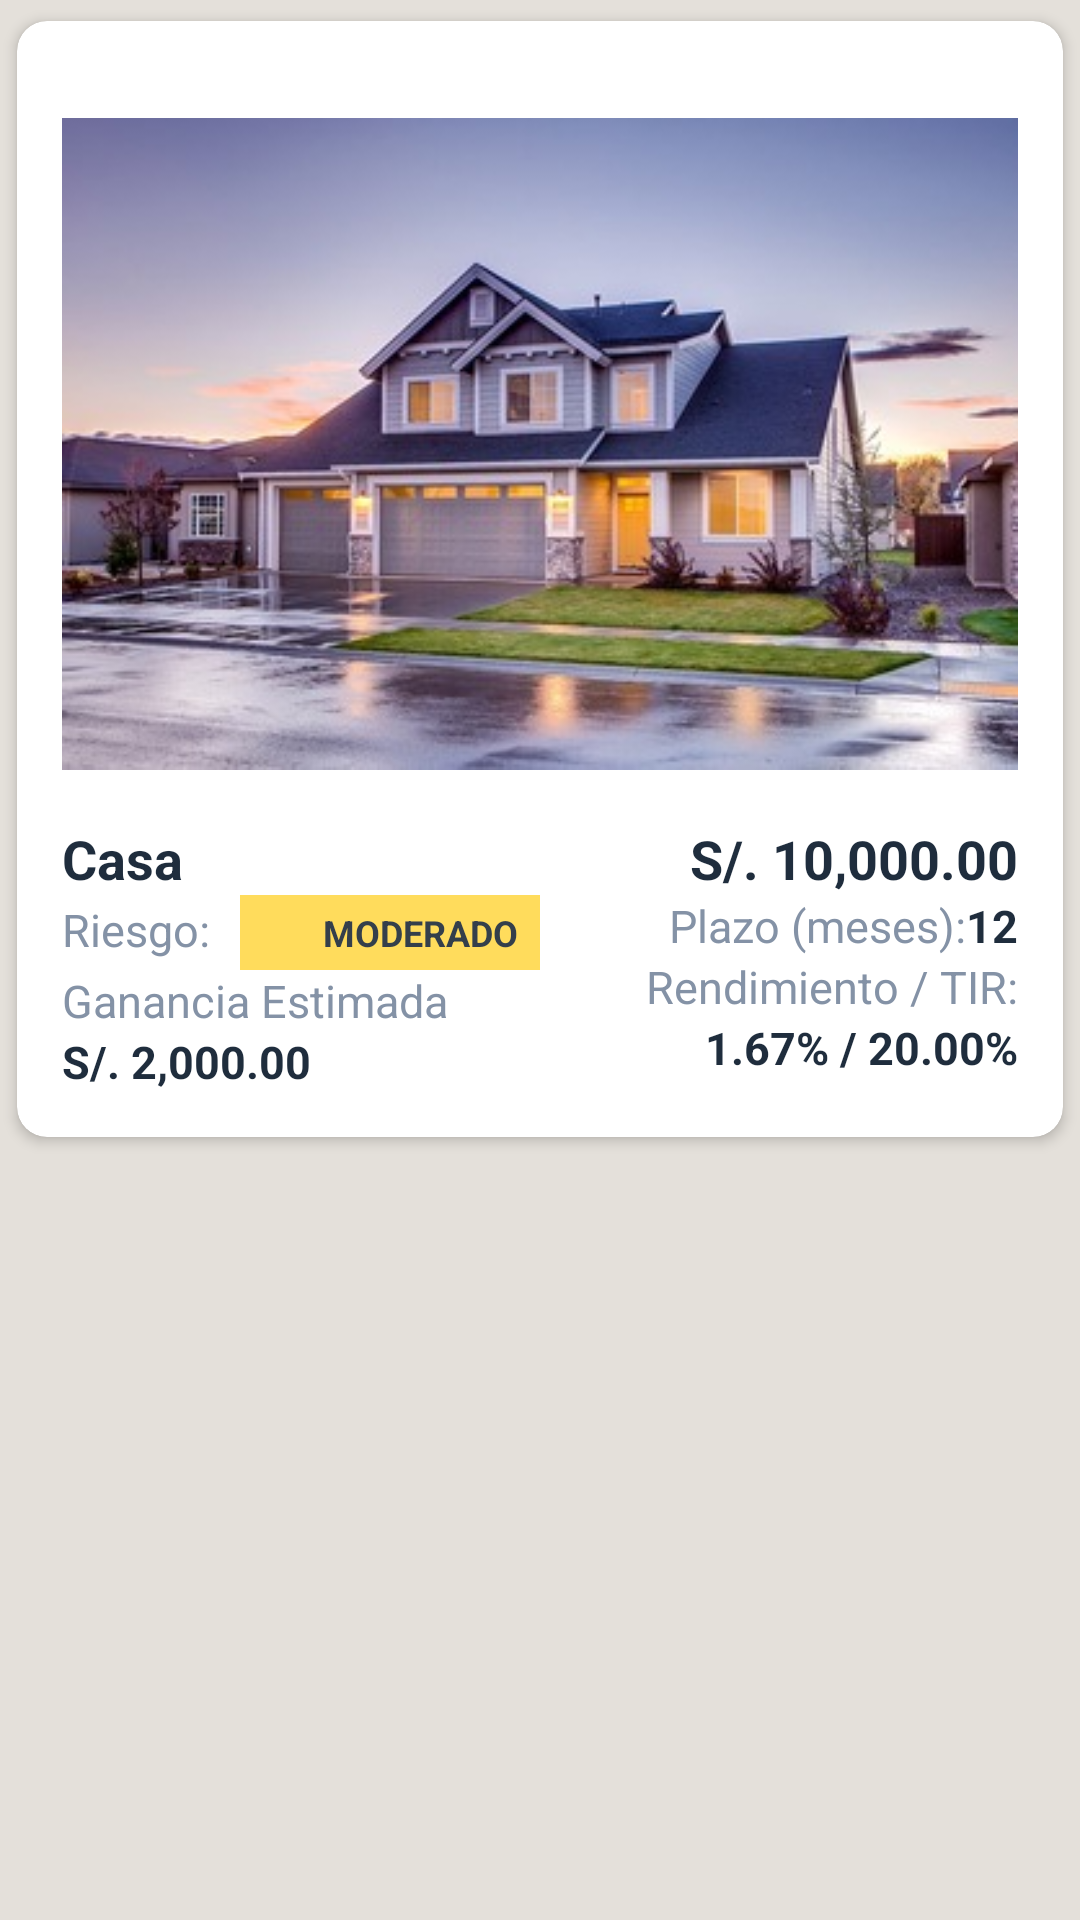

Here is an Android app screen rendered from its layout file. Give the layout XML and the strings, colors and styles it references.
<!-- AndroidManifest.xml: application theme Theme.Dpmac -->
<!-- res/layout/fragment_misinversiones_terminadas.xml -->
<?xml version="1.0" encoding="utf-8"?>
<FrameLayout xmlns:android="http://schemas.android.com/apk/res/android"
    xmlns:tools="http://schemas.android.com/tools"
    android:layout_width="match_parent"
    android:layout_height="match_parent"
    xmlns:app="http://schemas.android.com/apk/res-auto"
    tools:context=".ui.misinversiones.MisinversionesTerminadasFragment">

    <ScrollView
        android:layout_width="match_parent"
        android:layout_height="match_parent"
        android:background="@color/cr_marron_claro_alpha">

        <LinearLayout
            android:layout_width="match_parent"
            android:layout_height="match_parent"
            android:orientation="vertical">

            <androidx.cardview.widget.CardView
                android:id="@+id/cvwOportunidad"
                android:layout_width="match_parent"
                android:layout_height="wrap_content"
                app:cardCornerRadius="10dp"
                app:cardElevation="2.5dp"
                app:cardUseCompatPadding="true"
                app:contentPadding="15dp">

                <LinearLayout
                    android:layout_width="match_parent"
                    android:layout_height="match_parent"
                    android:orientation="vertical">

                    <ImageView
                        android:id="@+id/imgNomFoto"
                        android:layout_width="match_parent"
                        android:layout_height="wrap_content"
                        android:src="@drawable/img_casa01" />

                    <LinearLayout
                        android:layout_width="match_parent"
                        android:layout_height="match_parent"
                        android:orientation="horizontal">

                        <LinearLayout
                            android:layout_width="0dp"
                            android:layout_height="wrap_content"
                            android:layout_weight="1"
                            android:gravity="start"
                            android:orientation="vertical">

                            <TextView
                                android:id="@+id/txtNomOportunidadTipo"
                                android:layout_width="wrap_content"
                                android:layout_height="wrap_content"
                                android:text="@string/cr_oportunidadtipo_casa"
                                android:textColor="@color/cr_azul_oscuro"
                                android:textSize="18sp"
                                android:textStyle="bold" />

                            <LinearLayout
                                android:layout_width="wrap_content"
                                android:layout_height="wrap_content"
                                android:orientation="horizontal">

                                <TextView
                                    android:layout_width="wrap_content"
                                    android:layout_height="wrap_content"
                                    android:text="@string/card_titulo_riesgo"
                                    android:textColor="@color/cr_gris_claro"
                                    android:textSize="15sp" />

                                <TextView
                                    android:id="@+id/txtNomOportunidadPerfilRiesgo"
                                    android:layout_width="120dp"
                                    android:layout_height="25dp"
                                    android:layout_marginLeft="10dp"
                                    android:background="@color/cr_perfilriesgo_moderado"
                                    android:gravity="center"
                                    android:paddingHorizontal="20dp"
                                    android:shadowRadius="50"
                                    android:text="@string/cr_perfilriesgo_moderado"
                                    android:textColor="@color/cr_azul_oscuro2"
                                    android:textSize="12sp"
                                    android:textStyle="bold" />

                            </LinearLayout>

                            <TextView
                                android:layout_width="wrap_content"
                                android:layout_height="wrap_content"
                                android:text="@string/card_titulo_impganancia"
                                android:textColor="@color/cr_gris_claro"
                                android:textSize="15sp" />

                            <TextView
                                android:id="@+id/txtFecVigenciaFin"
                                android:layout_width="wrap_content"
                                android:layout_height="wrap_content"
                                android:text="S/. 2,000.00"
                                android:textColor="@color/cr_azul_oscuro"
                                android:textSize="15sp"
                                android:textStyle="bold" />

                        </LinearLayout>

                        <LinearLayout
                            android:layout_width="0dp"
                            android:layout_height="wrap_content"
                            android:layout_weight="1"
                            android:gravity="end"
                            android:orientation="vertical">

                            <TextView
                                android:id="@+id/txtImpPrestamo"
                                android:layout_width="wrap_content"
                                android:layout_height="wrap_content"
                                android:text="S/. 10,000.00"
                                android:textColor="@color/cr_azul_oscuro"
                                android:textSize="18sp"
                                android:textStyle="bold" />

                            <LinearLayout
                                android:layout_width="wrap_content"
                                android:layout_height="wrap_content"
                                android:orientation="horizontal">

                                <TextView
                                    android:layout_width="wrap_content"
                                    android:layout_height="wrap_content"
                                    android:text="@string/card_titulo_plazo"
                                    android:textColor="@color/cr_gris_claro"
                                    android:textSize="15sp" />

                                <TextView
                                    android:id="@+id/txtPctRatio"
                                    android:layout_width="wrap_content"
                                    android:layout_height="wrap_content"
                                    android:text="12"
                                    android:textColor="@color/cr_azul_oscuro"
                                    android:textSize="15sp"
                                    android:textStyle="bold" />

                            </LinearLayout>

                            <TextView
                                android:layout_width="wrap_content"
                                android:layout_height="wrap_content"
                                android:text="@string/card_titulo_rendimiento"
                                android:textColor="@color/cr_gris_claro"
                                android:textSize="15sp" />

                            <TextView
                                android:id="@+id/txtImpTasacion"
                                android:layout_width="wrap_content"
                                android:layout_height="wrap_content"
                                android:text="1.67% / 20.00%"
                                android:textColor="@color/cr_azul_oscuro"
                                android:textSize="15sp"
                                android:textStyle="bold" />

                        </LinearLayout>

                    </LinearLayout>

                </LinearLayout>
            </androidx.cardview.widget.CardView>

        </LinearLayout>

    </ScrollView>

</FrameLayout>
<!-- resources referenced by this layout -->
<resources>
  <color name="cr_azul_oscuro">#1F2D3D</color>
  <color name="cr_azul_oscuro2">#343F4B</color>
  <color name="cr_gris_claro">#8492A6</color>
  <color name="cr_marron_claro_alpha">#36918264</color>
  <color name="cr_perfilriesgo_moderado">#FFDC5C</color>
  <!-- drawable img_casa01: jpg bitmap (drawable, 30657 bytes) -->
  <string name="card_titulo_impganancia">Ganancia Estimada</string>
  <string name="card_titulo_plazo">Plazo (meses): </string>
  <string name="card_titulo_rendimiento">Rendimiento / TIR:</string>
  <string name="card_titulo_riesgo">Riesgo:</string>
  <string name="cr_oportunidadtipo_casa">Casa</string>
  <string name="cr_perfilriesgo_moderado">MODERADO</string>
  <style name="Theme.Dpmac" parent="Theme.AppCompat.DayNight.DarkActionBar">
          
          <item name="colorPrimary">@color/purple_500</item>
          <item name="colorPrimaryVariant">@color/purple_700</item>
          <item name="colorOnPrimary">@color/white</item>
          
          <item name="colorSecondary">@color/teal_200</item>
          <item name="colorSecondaryVariant">@color/teal_700</item>
          <item name="colorOnSecondary">@color/black</item>
          
          <item name="android:statusBarColor">?attr/colorPrimaryVariant</item>
          
      </style>
  <color name="purple_500">#FF6200EE</color>
  <color name="purple_700">#FF3700B3</color>
  <color name="white">#FFFFFFFF</color>
  <color name="teal_200">#FF03DAC5</color>
  <color name="teal_700">#FF018786</color>
  <color name="black">#FF000000</color>
</resources>
